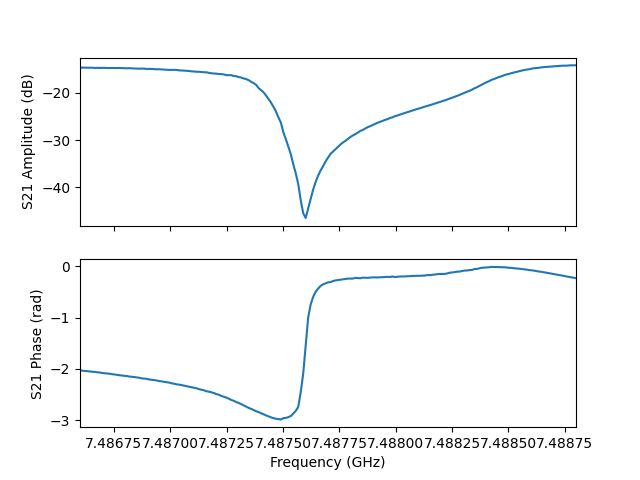

The file beside this chart, header and first rows:
frequency, amplitude, phase, I, Q
7486600000, -14.71, -2.024, -0.08049, -0.1652
7486611000, -14.67, -2.033, -0.08246, -0.1653
7486622000, -14.69, -2.038, -0.08309, -0.1646
7486633000, -14.68, -2.044, -0.08404, -0.1642
7486644000, -14.71, -2.048, -0.08441, -0.1634
7486655000, -14.69, -2.055, -0.08589, -0.1631
7486666000, -14.75, -2.056, -0.08545, -0.1619
7486677000, -14.71, -2.065, -0.0872, -0.1618
7486688000, -14.75, -2.069, -0.08749, -0.1608
7486699000, -14.72, -2.078, -0.08929, -0.1606
7486710000, -14.72, -2.084, -0.09017, -0.16
7486721000, -14.75, -2.088, -0.09055, -0.1591
7486732000, -14.76, -2.093, -0.09108, -0.1584
7486743000, -14.75, -2.102, -0.09274, -0.1578
7486754000, -14.76, -2.108, -0.09355, -0.1571
7486765000, -14.76, -2.114, -0.09452, -0.1564
7486776000, -14.75, -2.123, -0.09601, -0.1559
7486787000, -14.78, -2.128, -0.09641, -0.1548
7486798000, -14.8, -2.133, -0.09698, -0.154
7486809000, -14.81, -2.139, -0.09784, -0.1532
7486820000, -14.78, -2.149, -0.09957, -0.1527
7486831000, -14.84, -2.152, -0.09939, -0.1513
7486842000, -14.85, -2.159, -0.1003, -0.1505
7486853000, -14.87, -2.166, -0.1012, -0.1494
7486864000, -14.9, -2.172, -0.1017, -0.1484
7486875000, -14.87, -2.184, -0.1039, -0.1477
7486886000, -14.9, -2.189, -0.1043, -0.1466
7486897000, -14.96, -2.193, -0.1041, -0.1452
7486908000, -14.93, -2.205, -0.1063, -0.1444
7486919000, -14.97, -2.211, -0.1067, -0.1432
7486930000, -15.01, -2.217, -0.107, -0.1419
7486941000, -15.03, -2.225, -0.1079, -0.1407
7486952000, -15.02, -2.236, -0.1096, -0.1396
7486963000, -15.05, -2.242, -0.11, -0.1385
7486974000, -15.08, -2.251, -0.1109, -0.1369
7486985000, -15.13, -2.258, -0.1112, -0.1354
7486996000, -15.17, -2.266, -0.1116, -0.1339
7487007000, -15.14, -2.279, -0.1138, -0.1329
7487018000, -15.16, -2.288, -0.1148, -0.1316
7487029000, -15.16, -2.3, -0.1164, -0.1302
7487040000, -15.26, -2.305, -0.1156, -0.1282
7487051000, -15.28, -2.315, -0.1167, -0.1267
7487062000, -15.31, -2.327, -0.1178, -0.1248
7487073000, -15.35, -2.336, -0.1183, -0.1233
7487084000, -15.39, -2.346, -0.119, -0.1215
7487095000, -15.47, -2.355, -0.119, -0.1193
7487106000, -15.48, -2.367, -0.1201, -0.1177
7487117000, -15.55, -2.377, -0.1204, -0.1156
7487128000, -15.55, -2.393, -0.1223, -0.1136
7487139000, -15.61, -2.404, -0.1227, -0.1115
7487150000, -15.65, -2.416, -0.1235, -0.1095
7487161000, -15.67, -2.435, -0.1252, -0.107
7487172000, -15.78, -2.442, -0.1244, -0.1046
7487183000, -15.87, -2.455, -0.1244, -0.1021
7487194000, -15.93, -2.469, -0.125, -0.09963
7487205000, -15.94, -2.49, -0.1268, -0.09678
7487216000, -16.03, -2.502, -0.1267, -0.09423
7487227000, -16.04, -2.526, -0.1288, -0.09108
7487238000, -16.12, -2.542, -0.129, -0.08818
7487249000, -16.26, -2.558, -0.1283, -0.08477
... 141 more rows
